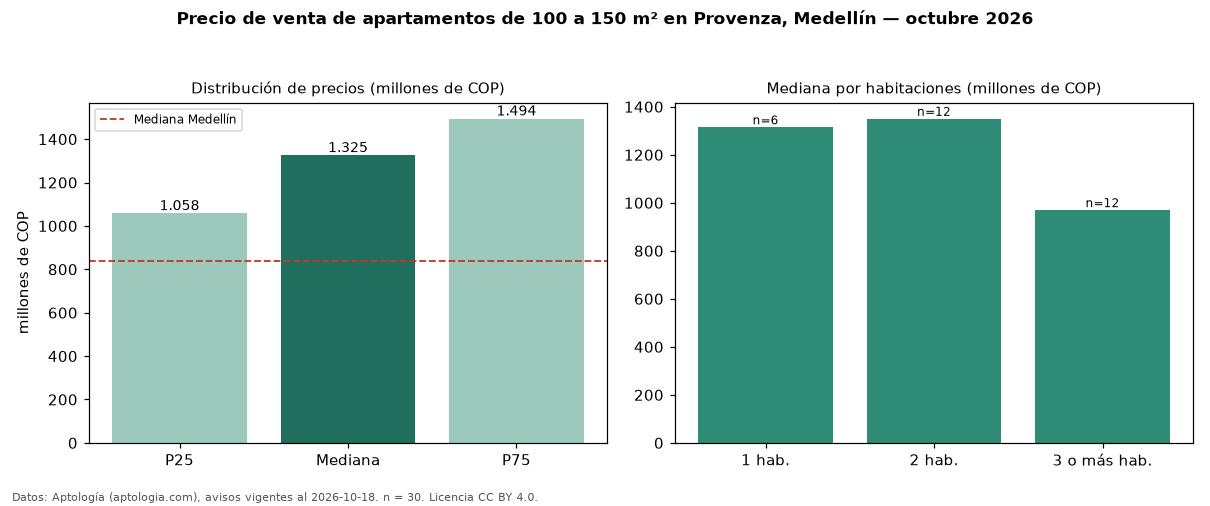

The file beside this chart, header and first rows:
seccion, metrica, valor, moneda, n
filtro, area4, de 100 a 150 m², , 30
precio, p25, 1057500000, COP, 30
precio, mediana, 1325000000, COP, 30
precio, p75, 1493750000, COP, 30
precio, minimo, 760000000, COP, 30
precio, maximo, 1950000000, COP, 30
m2, mediana_precio_m2, 10298507, COP, 30
m2, area_mediana_m2, 130.0, m2, 30
admin, mediana_admin_mes, 954000, COP, 22
banos, mediana_banos, 2.0, , 
parqueadero, pct_con_parqueadero, 100.0, %, 30
estrato, estrato_mas_frecuente, 6, , 30
habitaciones, 1, 1314500000, COP, 6
habitaciones, 2, 1350000000, COP, 12
habitaciones, 3+, 969500000, COP, 12
ciudad, mediana_ciudad_referencia, 840000000, COP, 
ciudad, mediana_m2_ciudad, 7500000, COP, 
fuente, fecha_datos, 2026-10-18, , 
fuente, atribucion, https://www.aptologia.com/venta/medellin…, , 
fuente, licencia, CC BY 4.0, , 
